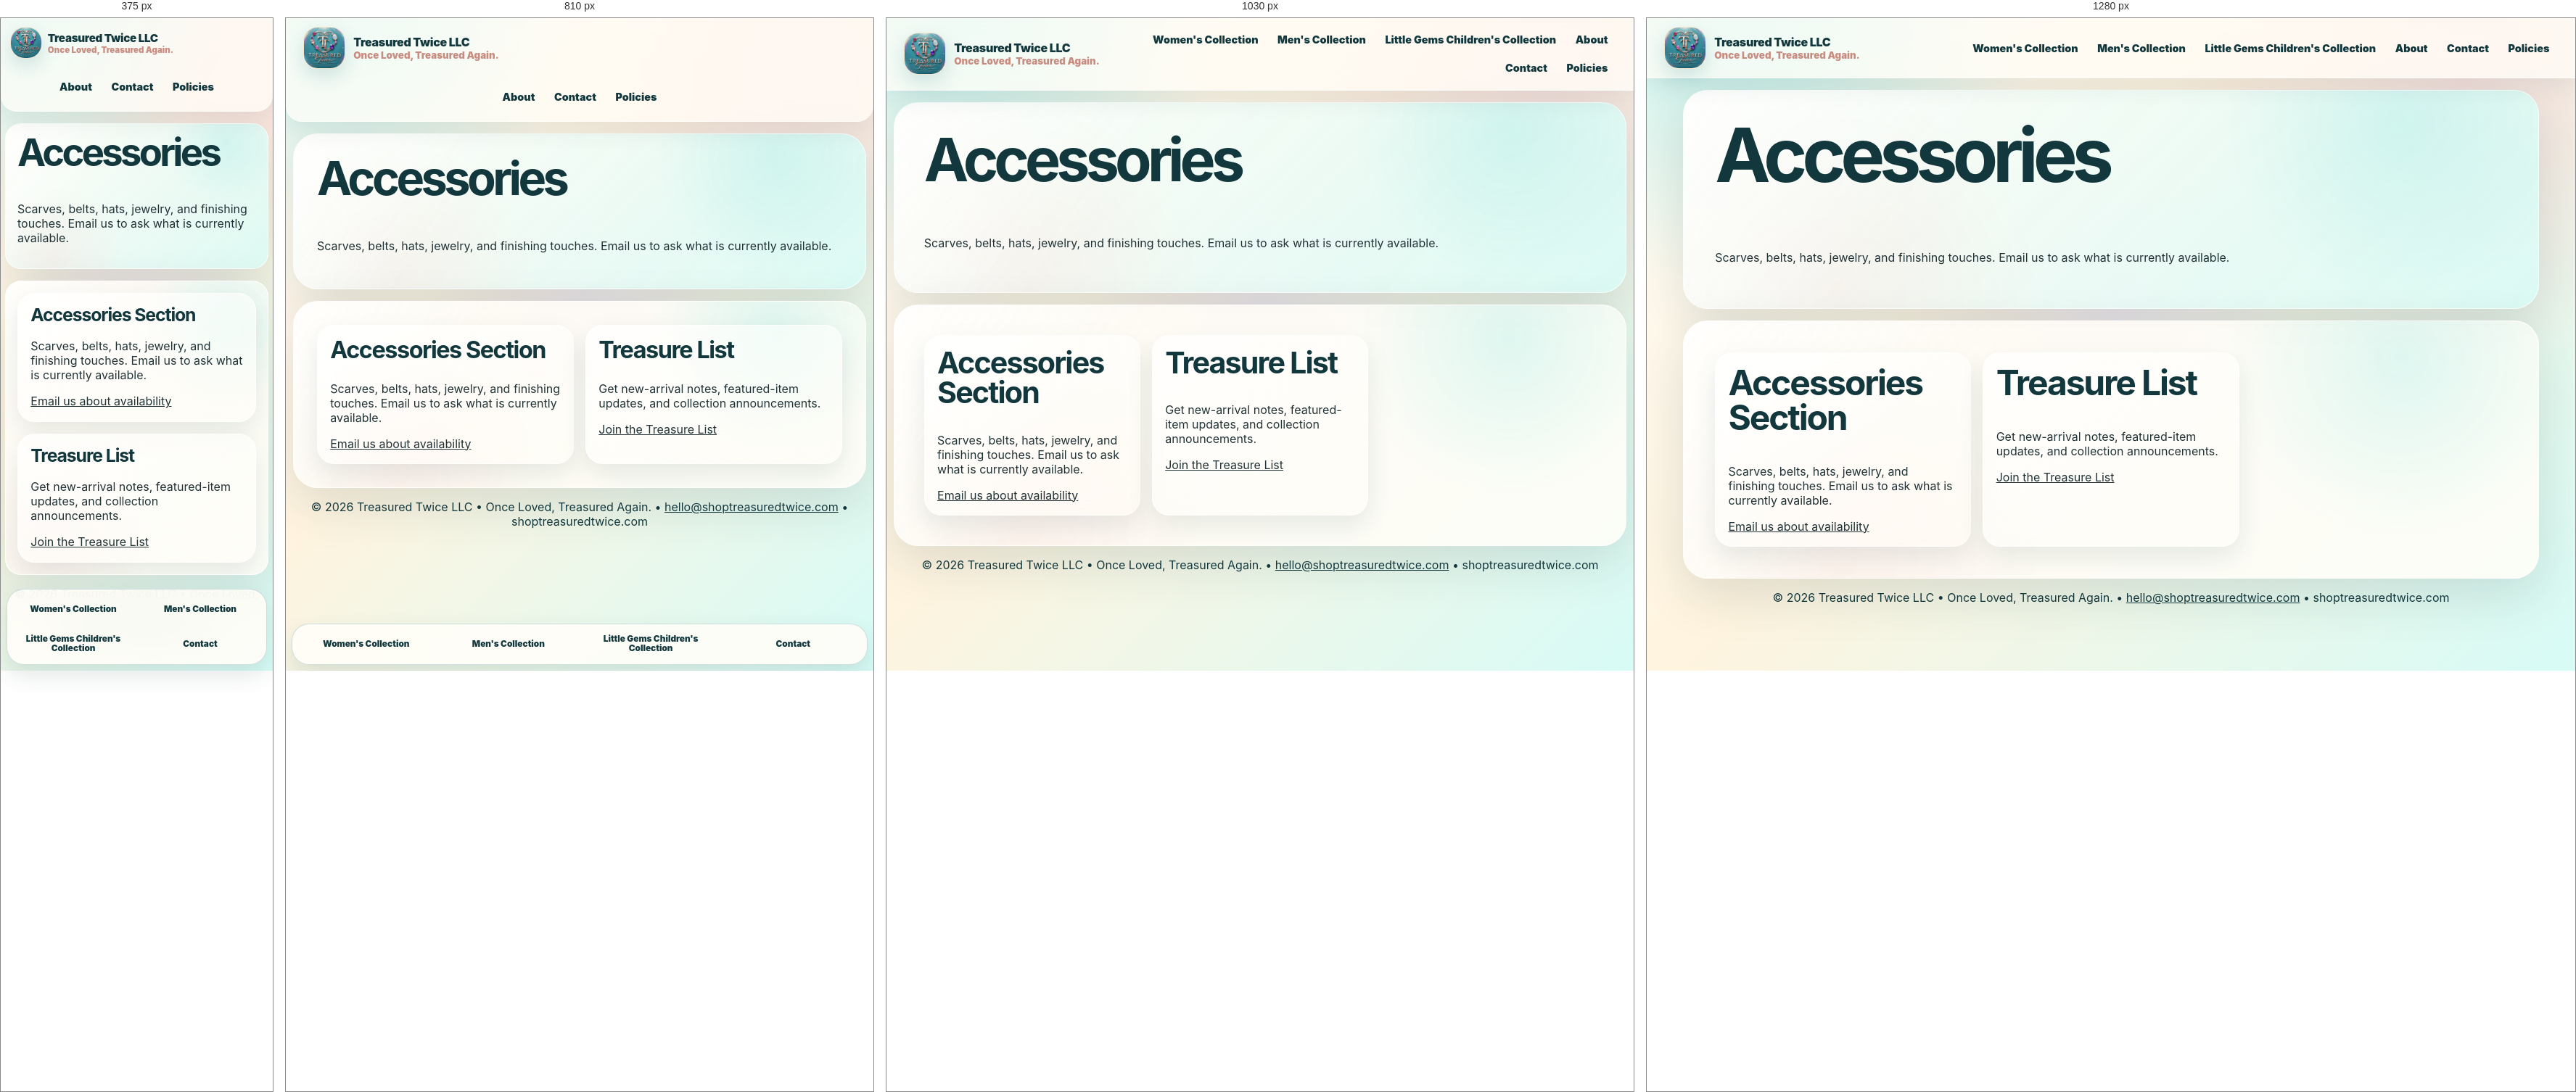
Rendered at 375 px, 810 px, 1030 px and 1280 px, left to right.

<!-- file: accessories.html -->
<!doctype html>
<html lang="en"><head><meta charset="UTF-8"/><meta name="viewport" content="width=device-width, initial-scale=1.0"/><meta name="theme-color" content="#1c777a"/><meta name="description" content="Explore curated resale collections from Treasured Twice LLC."/><title>Accessories | Treasured Twice LLC</title><link rel="manifest" href="manifest.json"/><link rel="stylesheet" href="src/styles.css"/></head>
<body><header class="site-header"><a class="brand-lockup" href="index.html" aria-label="Treasured Twice home"><img src="assets/logos/main/treasured-twice-official.jpeg" alt="Treasured Twice LLC official logo"/><span><strong>Treasured Twice LLC</strong><small>Once Loved, Treasured Again.</small></span></a><nav class="nav" aria-label="Primary navigation">
<a href="women.html">Women's Collection</a>
<a href="men.html">Men's Collection</a>
<a href="little-gems.html">Little Gems Children's Collection</a>
<a href="about.html">About</a>
<a href="contact.html">Contact</a>
<a href="policies.html">Policies</a>
</nav></header><main><section class="page-hero"><h1>Accessories</h1><p>Scarves, belts, hats, jewelry, and finishing touches. Email us to ask what is currently available.</p></section><section class="section card-grid"><article><h2>Accessories Section</h2><p>Scarves, belts, hats, jewelry, and finishing touches. Email us to ask what is currently available.</p><a href="contact.html">Email us about availability</a></article><article><h2>Treasure List</h2><p>Get new-arrival notes, featured-item updates, and collection announcements.</p><a href="contact.html">Join the Treasure List</a></article></section></main><nav class="bottom-nav">
<a href="women.html">Women's Collection</a><a href="men.html">Men's Collection</a><a href="little-gems.html">Little Gems Children's Collection</a><a href="contact.html">Contact</a>
</nav><footer><p>© 2026 Treasured Twice LLC • Once Loved, Treasured Again. • <a href="mailto:hello@shoptreasuredtwice.com">hello@shoptreasuredtwice.com</a> • shoptreasuredtwice.com</p></footer></body></html>

/* @media block from styles.css */
@media (max-width: 1080px) {
  .category-showcase, .product-grid { grid-template-columns: repeat(2, minmax(0, 1fr)); }
  .hero, .split-section { grid-template-columns: 1fr; }
  .hero { min-height: auto; }
  .hero-art { min-height: 460px; }
}

/* @media block from styles.css */
@media (max-width: 980px) {
  .card-grid, .dashboard-grid, .mini-grid { grid-template-columns: repeat(2, minmax(0, 1fr)); }
  .site-header { flex-wrap: wrap; }
  .nav { width: 100%; justify-content: center; }
  .nav a { min-height: 44px; display: grid; place-items: center; }
  .nav a:nth-child(-n + 3) { display: none; }
  .bottom-nav { display: grid; }
  .site-header { border-radius: 0 0 22px 22px; }
  .logo-card { max-width: 520px; margin: auto; }
}

/* @media block from styles.css */
@media (max-width: 640px) {
  body { padding-bottom: 138px; }
  .bottom-nav { grid-template-columns: repeat(2, minmax(0, 1fr)); }
  main { width: min(100% - .75rem, 1180px); }
  .hero, .page-hero, .section, .bag-panel, .form-card { border-radius: 22px; padding: 1rem; }
  .hero-art { min-height: 360px; }
  .category-showcase, .product-grid, .card-grid, .dashboard-grid, .mini-grid { grid-template-columns: 1fr; }
  .button-row .button, .feature-pills span { width: 100%; text-align: center; }
  .brand-lockup img { width: 44px; height: 44px; }
  .brand-lockup { gap: .5rem; }
  .brand-lockup strong { font-size: .95rem; }
  .brand-lockup small { font-size: .72rem; }
  .product-card { min-height: auto; }
  .deal-card { position: relative; left: auto; bottom: auto; margin-top: 1rem; }
  h1 { font-size: clamp(2.25rem, 14vw, 4.4rem); }
}